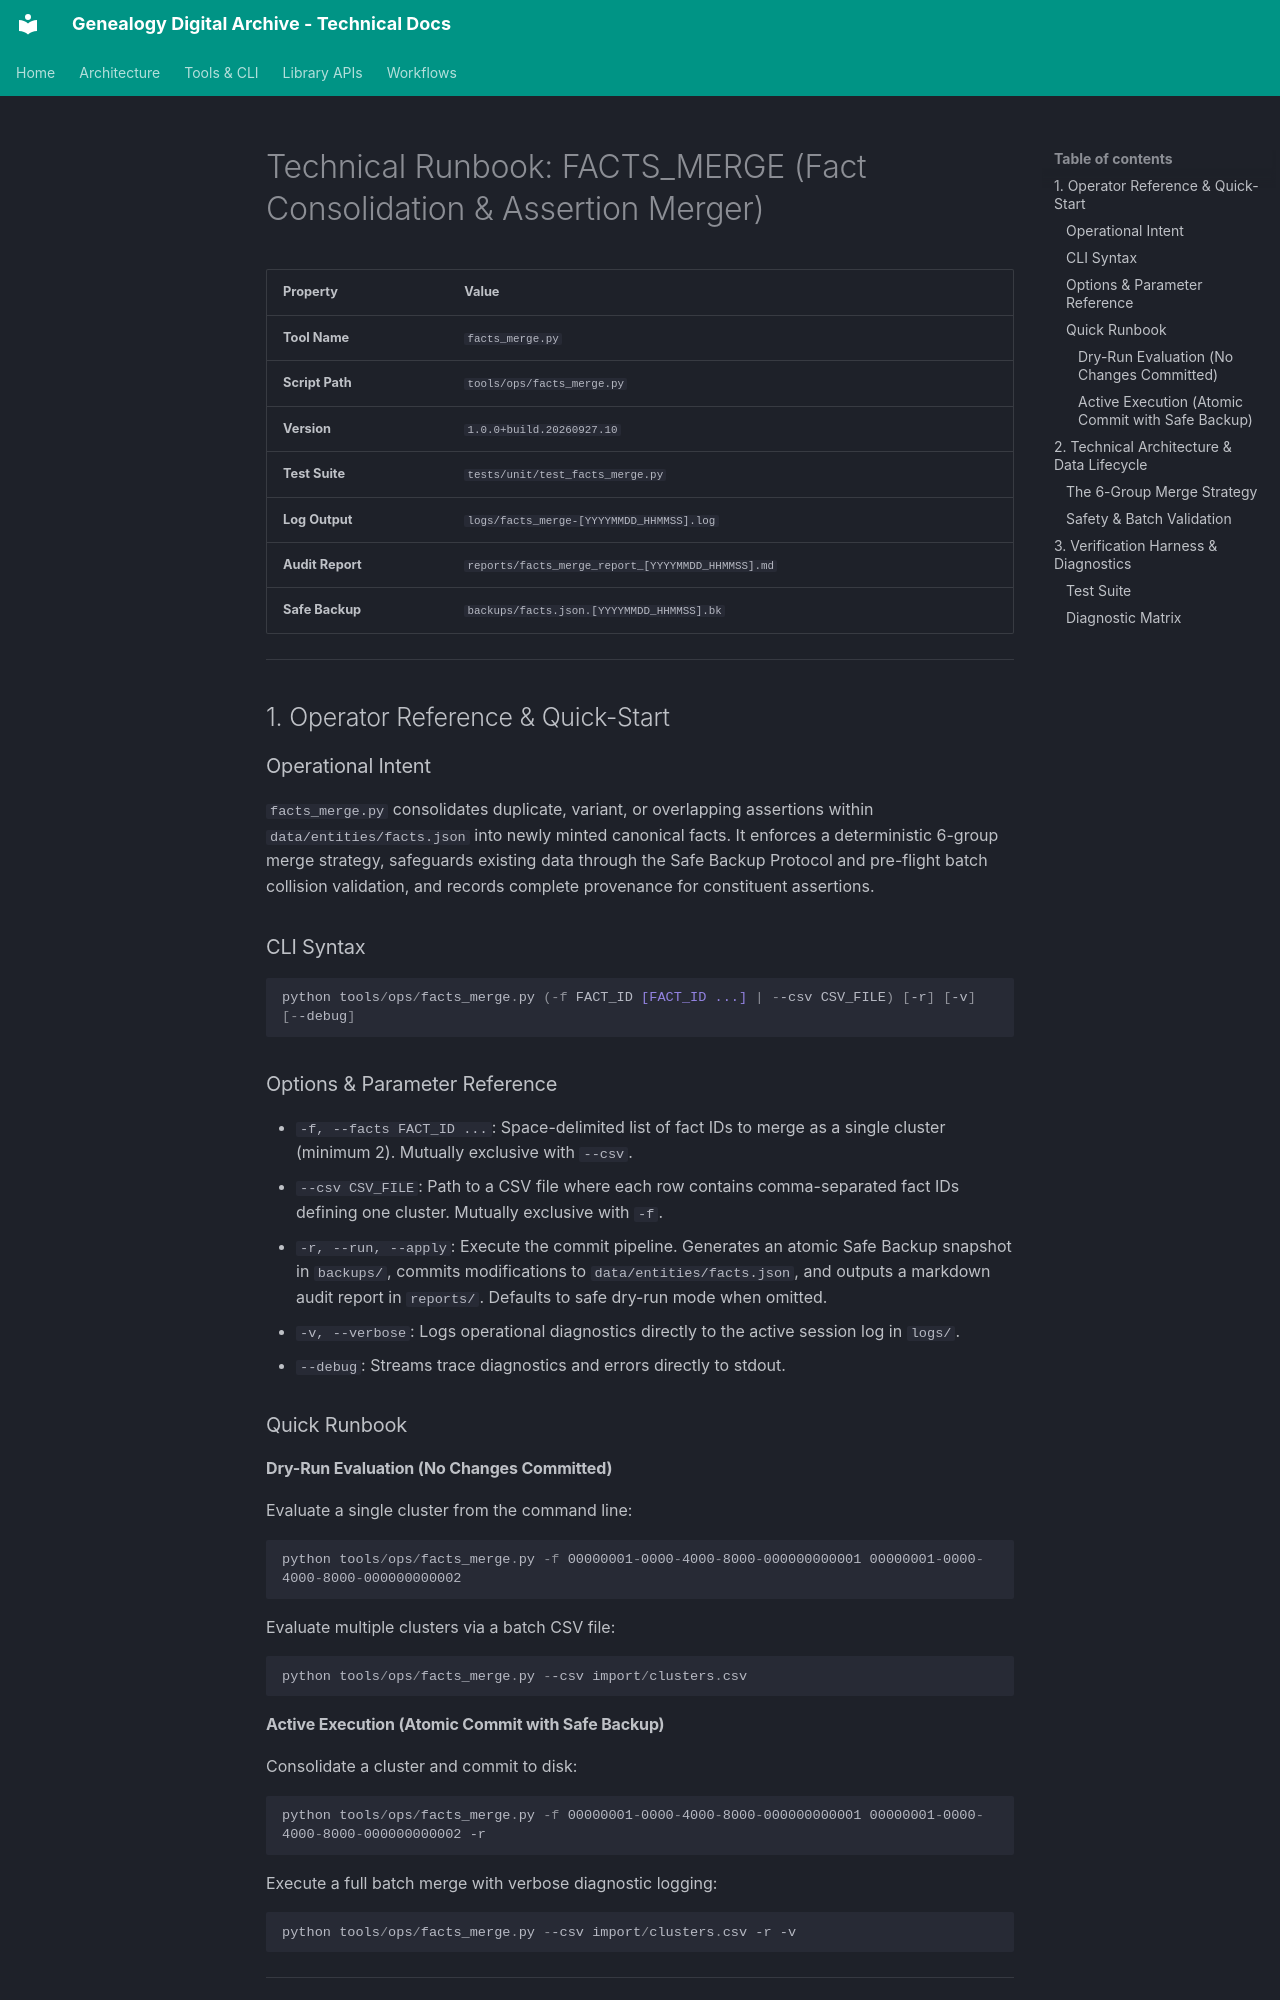

repository: glnnlhmn/genealogy-digital-archive · page: tools/facts_merge/index.html · generator: mkdocs

# Technical Runbook: FACTS_MERGE (Fact Consolidation & Assertion Merger)

| Property | Value |
| :--- | :--- |
| **Tool Name** | `facts_merge.py` |
| **Script Path** | `tools/ops/facts_merge.py` |
| **Version** | `1.0.0+build.20260927.10` |
| **Test Suite** | `tests/unit/test_facts_merge.py` |
| **Log Output** | `logs/facts_merge-[YYYYMMDD_HHMMSS].log` |
| **Audit Report** | `reports/facts_merge_report_[YYYYMMDD_HHMMSS].md` |
| **Safe Backup** | `backups/facts.json.[YYYYMMDD_HHMMSS].bk` |

---

## 1. Operator Reference & Quick-Start

### Operational Intent
`facts_merge.py` consolidates duplicate, variant, or overlapping assertions within `data/entities/facts.json` into newly minted canonical facts. It enforces a deterministic 6-group merge strategy, safeguards existing data through the Safe Backup Protocol and pre-flight batch collision validation, and records complete provenance for constituent assertions.

### CLI Syntax
```powershell
python tools/ops/facts_merge.py (-f FACT_ID [FACT_ID ...] | --csv CSV_FILE) [-r] [-v] [--debug]
```

### Options & Parameter Reference
* `-f, --facts FACT_ID ...`: Space-delimited list of fact IDs to merge as a single cluster (minimum 2). Mutually exclusive with `--csv`.
* `--csv CSV_FILE`: Path to a CSV file where each row contains comma-separated fact IDs defining one cluster. Mutually exclusive with `-f`.
* `-r, --run, --apply`: Execute the commit pipeline. Generates an atomic Safe Backup snapshot in `backups/`, commits modifications to `data/entities/facts.json`, and outputs a markdown audit report in `reports/`. Defaults to safe dry-run mode when omitted.
* `-v, --verbose`: Logs operational diagnostics directly to the active session log in `logs/`.
* `--debug`: Streams trace diagnostics and errors directly to stdout.

### Quick Runbook

#### Dry-Run Evaluation (No Changes Committed)
Evaluate a single cluster from the command line:
```powershell
python tools/ops/facts_merge.py -f 00000001-0000-4000-8000-000000000001 00000001-0000-4000-8000-000000000002
```

Evaluate multiple clusters via a batch CSV file:
```powershell
python tools/ops/facts_merge.py --csv import/clusters.csv
```

#### Active Execution (Atomic Commit with Safe Backup)
Consolidate a cluster and commit to disk:
```powershell
python tools/ops/facts_merge.py -f 00000001-0000-4000-8000-000000000001 00000001-0000-4000-8000-000000000002 -r
```

Execute a full batch merge with verbose diagnostic logging:
```powershell
python tools/ops/facts_merge.py --csv import/clusters.csv -r -v
```

---

## 2. Technical Architecture & Data Lifecycle
